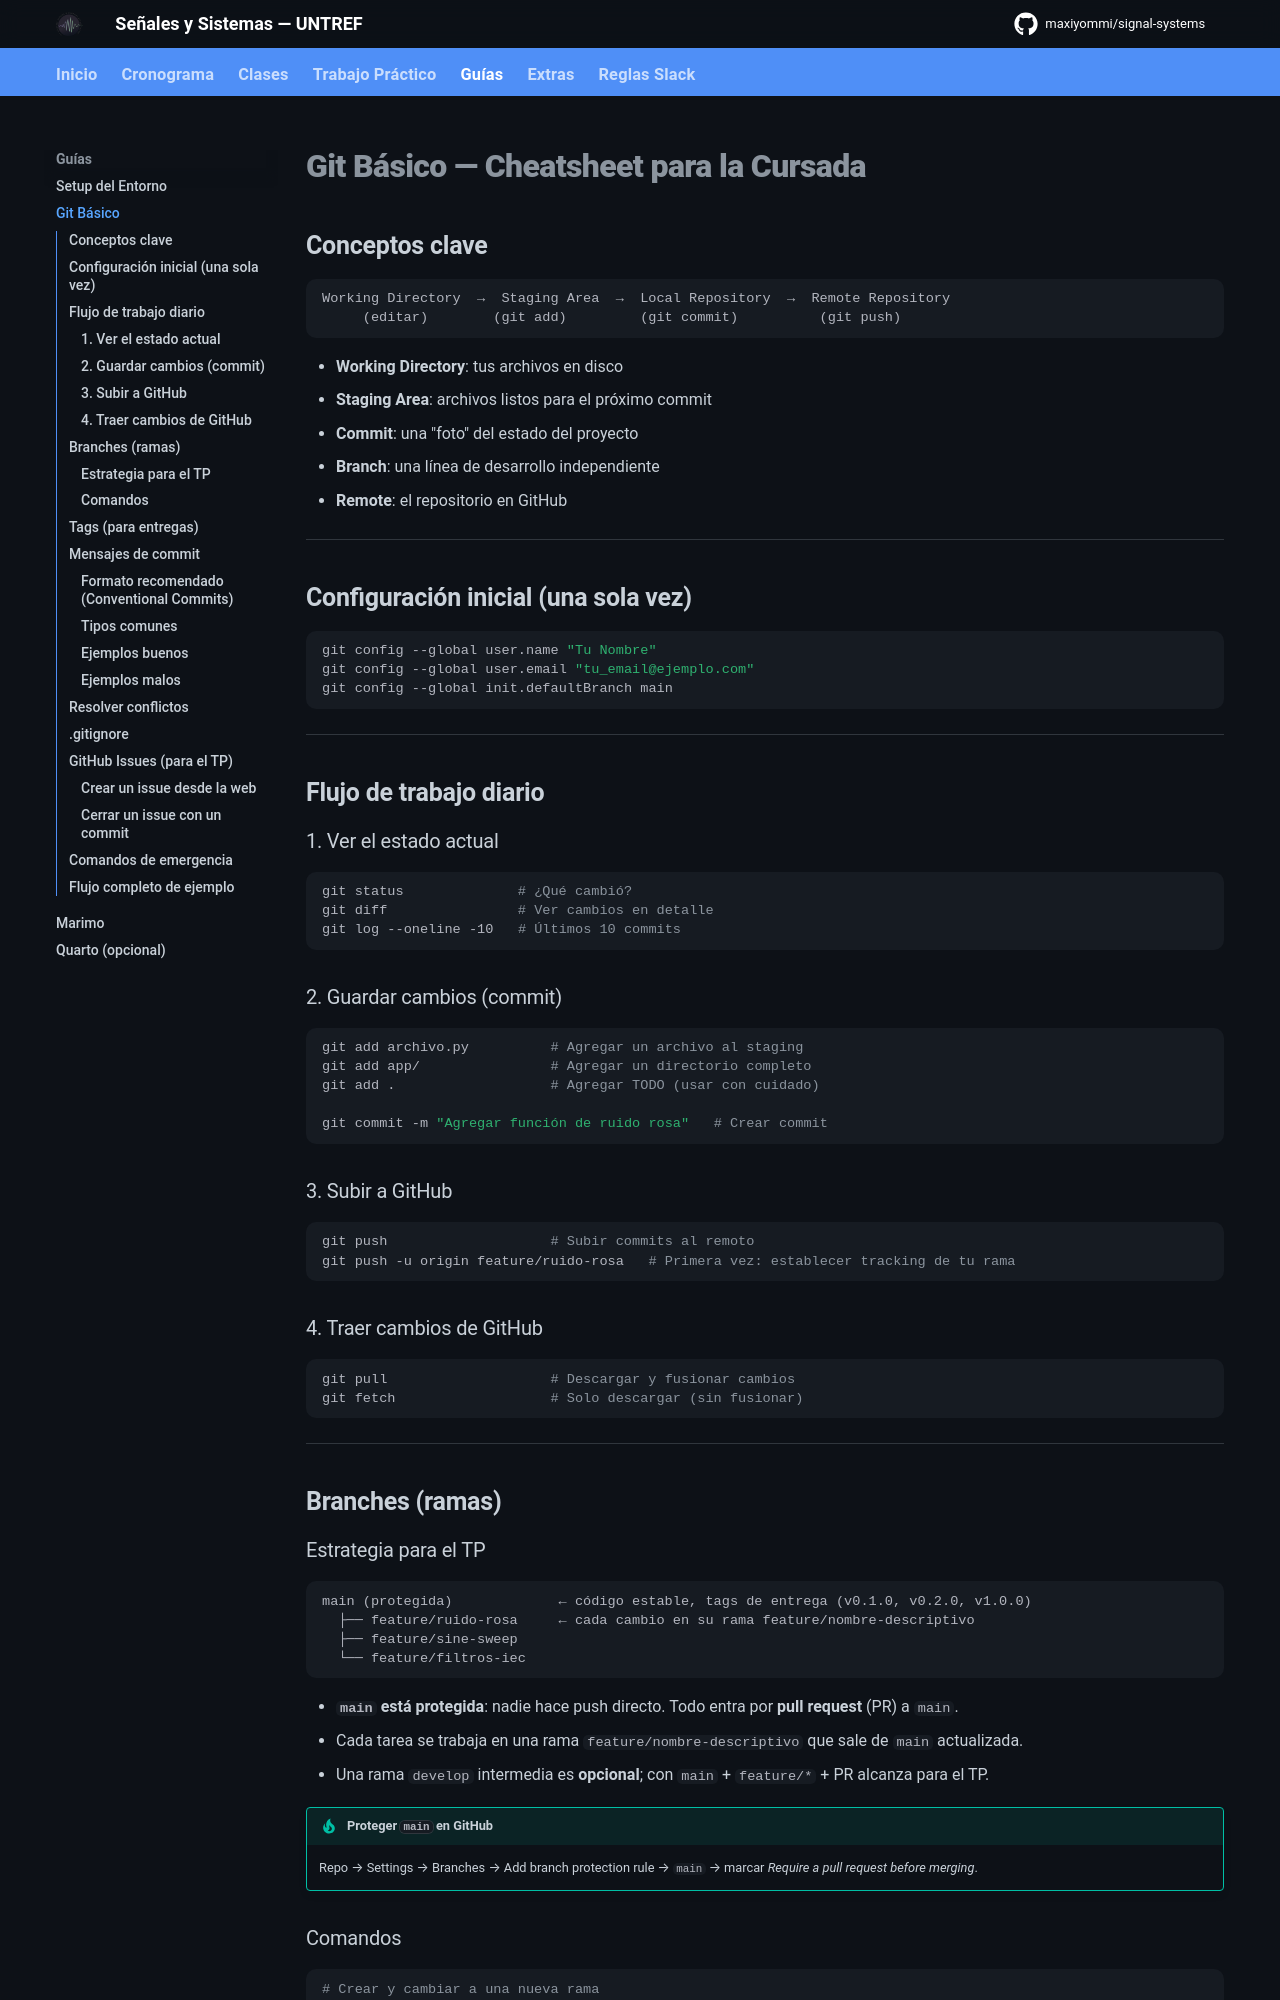

repository: maxiyommi/signal-systems · page: guias/git_basico/index.html · generator: mkdocs

# Git Básico — Cheatsheet para la Cursada

## Conceptos clave

```
Working Directory  →  Staging Area  →  Local Repository  →  Remote Repository
     (editar)        (git add)         (git commit)          (git push)
```

- **Working Directory**: tus archivos en disco
- **Staging Area**: archivos listos para el próximo commit
- **Commit**: una "foto" del estado del proyecto
- **Branch**: una línea de desarrollo independiente
- **Remote**: el repositorio en GitHub

---

## Configuración inicial (una sola vez)

```bash
git config --global user.name "Tu Nombre"
git config --global user.email "tu_email@ejemplo.com"
git config --global init.defaultBranch main
```

---

## Flujo de trabajo diario

### 1. Ver el estado actual
```bash
git status              # ¿Qué cambió?
git diff                # Ver cambios en detalle
git log --oneline -10   # Últimos 10 commits
```

### 2. Guardar cambios (commit)
```bash
git add archivo.py          # Agregar un archivo al staging
git add app/                # Agregar un directorio completo
git add .                   # Agregar TODO (usar con cuidado)

git commit -m "Agregar función de ruido rosa"   # Crear commit
```

### 3. Subir a GitHub
```bash
git push                    # Subir commits al remoto
git push -u origin feature/ruido-rosa   # Primera vez: establecer tracking de tu rama
```

### 4. Traer cambios de GitHub
```bash
git pull                    # Descargar y fusionar cambios
git fetch                   # Solo descargar (sin fusionar)
```

---

## Branches (ramas)
